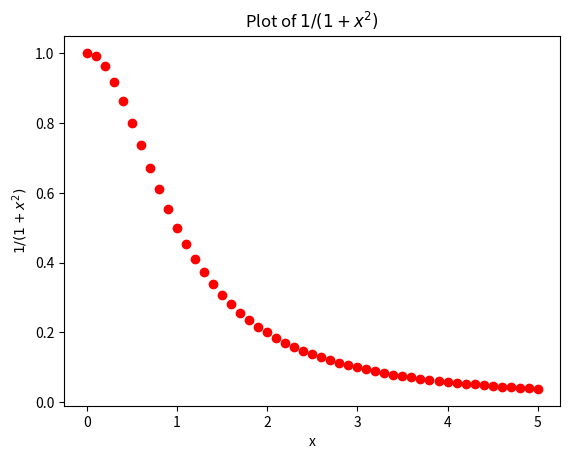

Python code for this plot:
from pylab import *
from matplotlib import pyplot as plt

def func(t):
	m = 1/(1+(float(t)**2))
	return m

x = arange(0, 5.1, 0.1)

for i in range(0, len(x)):
	plot(x[i], func(x[i]), 'ro')

plt.title('Plot of $1/(1+x^{2})$')
plt.xlabel('x')
plt.ylabel('$1/(1+x^{2})$')
plt.show()

